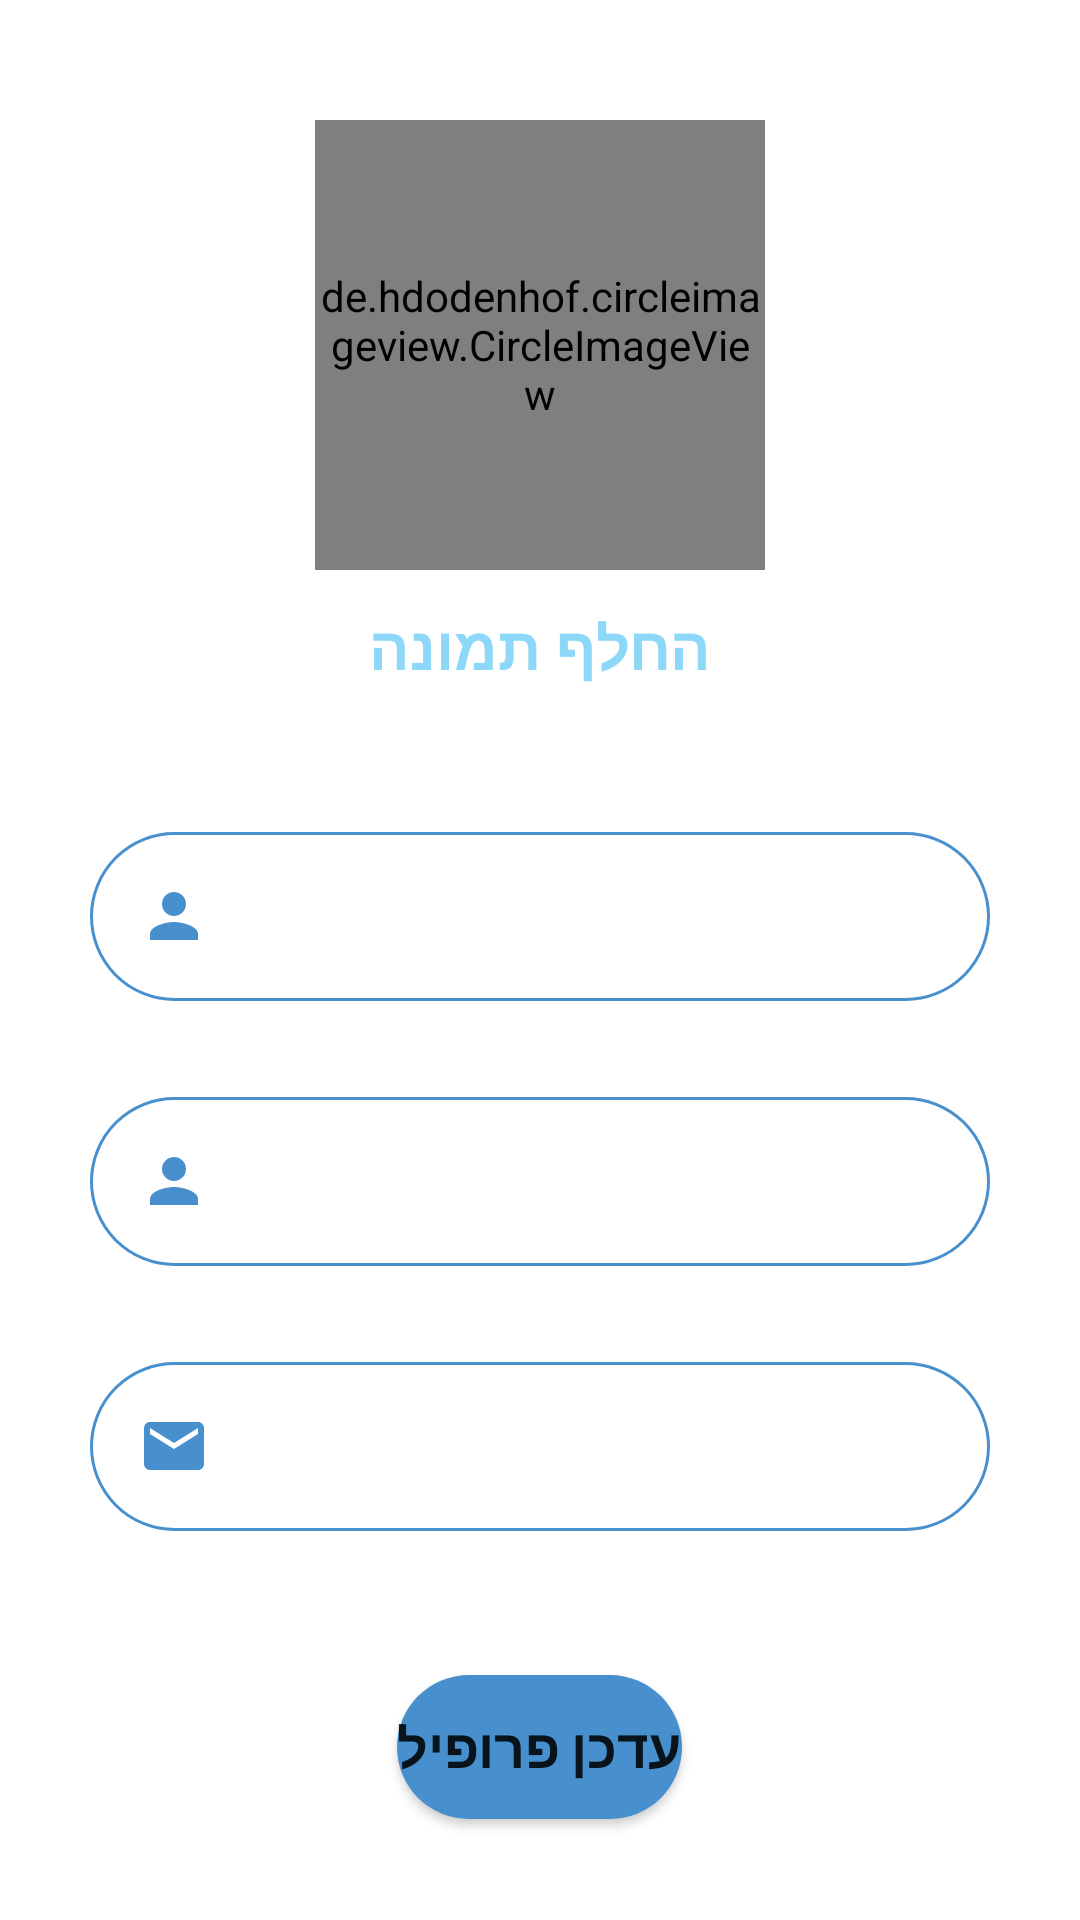

Layout XML and referenced resources for this Android screen:
<!-- AndroidManifest.xml: application theme Theme.MyApplication -->
<!-- res/layout/activity_edit_employee_profile.xml -->
<?xml version="1.0" encoding="utf-8"?>
<RelativeLayout xmlns:android="http://schemas.android.com/apk/res/android"
    xmlns:app="http://schemas.android.com/apk/res-auto"
    xmlns:tools="http://schemas.android.com/tools"
    android:layout_width="match_parent"
    android:layout_height="match_parent"
    tools:context=".editEmployeeProfile"
    android:id="@+id/editEmployeeProfileActivity">

    <de.hdodenhof.circleimageview.CircleImageView
        android:id="@+id/employee_profile_image_update"
        android:layout_width="150dp"
        android:layout_height="150dp"
        android:layout_centerHorizontal="true"
        android:layout_marginTop="40dp"
        android:src="@drawable/profile_icon"
        app:civ_border_color="@color/icon_dark_blue"
        app:civ_border_width="2dp" />

    <TextView
        android:id="@+id/changeEmployeeProfileImage"
        android:layout_width="wrap_content"
        android:layout_height="wrap_content"
        android:layout_below="@+id/employee_profile_image_update"
        android:layout_centerHorizontal="true"
        android:layout_marginTop="12dp"
        android:text="החלף תמונה"
        android:textColor="@color/icon_ligth_blue"
        android:textSize="20sp"
        android:textStyle="bold"

        />

    <EditText
        android:id="@+id/editProfEmployeeFNText"
        android:layout_width="300dp"
        android:layout_height="wrap_content"
        android:layout_below="@id/changeEmployeeProfileImage"
        android:layout_centerHorizontal="true"
        android:layout_marginTop="48dp"
        android:background="@drawable/round_borded"
        android:drawableStart="@drawable/ic_baseline_person_24"
        android:drawablePadding="16dp"
        android:ems="10"
        android:inputType="textEmailAddress"
        android:padding="16dp" />

    <EditText
        android:id="@+id/editProfEmployeeLNText"
        android:layout_width="300dp"
        android:layout_height="wrap_content"
        android:layout_below="@+id/editProfEmployeeFNText"
        android:layout_centerHorizontal="true"
        android:layout_marginTop="32dp"
        android:background="@drawable/round_borded"
        android:drawableStart="@drawable/ic_baseline_person_24"
        android:drawablePadding="16dp"
        android:ems="10"
        android:inputType="textEmailAddress"
        android:padding="16dp" />

    <EditText
        android:id="@+id/editProfEmployeeEmailText"
        android:layout_width="300dp"
        android:layout_height="wrap_content"
        android:layout_below="@id/editProfEmployeeLNText"
        android:layout_centerHorizontal="true"
        android:layout_marginTop="32dp"
        android:background="@drawable/round_borded"
        android:drawableStart="@drawable/ic_email"
        android:drawablePadding="16dp"
        android:ems="10"
        android:inputType="textEmailAddress"
        android:padding="16dp" />


    <Button
        android:id="@+id/updateEmployeeProfileBTN"
        android:layout_width="wrap_content"
        android:layout_height="wrap_content"
        android:layout_below="@id/editProfEmployeeEmailText"
        android:layout_centerHorizontal="true"
        android:layout_marginTop="48dp"
        android:background="@drawable/rounded_bg"
        android:text="עדכן פרופיל"
        android:textSize="18sp"
        android:textStyle="bold" />



</RelativeLayout>
<!-- resources referenced by this layout -->
<resources>
  <color name="icon_dark_blue">#4790cd</color>
  <color name="icon_ligth_blue">#8dd8f8</color>
  <!-- drawable ic_baseline_person_24 (drawable) -->
  <vector xmlns:android="http://schemas.android.com/apk/res/android"
      android:width="24dp"
      android:height="24dp"
      android:viewportWidth="24"
      android:viewportHeight="24"
      android:tint="@color/icon_dark_blue">
    <path
        android:fillColor="@android:color/white"
        android:pathData="M12,12c2.21,0 4,-1.79 4,-4s-1.79,-4 -4,-4 -4,1.79 -4,4 1.79,4 4,4zM12,14c-2.67,0 -8,1.34 -8,4v2h16v-2c0,-2.66 -5.33,-4 -8,-4z"/>
  </vector>
  <!-- drawable ic_email (drawable) -->
  <vector android:height="24dp" android:tint="@color/icon_dark_blue"
      android:viewportHeight="24" android:viewportWidth="24"
      android:width="24dp" xmlns:android="http://schemas.android.com/apk/res/android">
      <path android:fillColor="@android:color/white" android:pathData="M20,4L4,4c-1.1,0 -1.99,0.9 -1.99,2L2,18c0,1.1 0.9,2 2,2h16c1.1,0 2,-0.9 2,-2L22,6c0,-1.1 -0.9,-2 -2,-2zM20,8l-8,5 -8,-5L4,6l8,5 8,-5v2z"/>
  </vector>
  <!-- drawable round_borded (drawable) -->
  <?xml version="1.0" encoding="utf-8"?>
  <shape android:shape="rectangle" xmlns:android="http://schemas.android.com/apk/res/android">
      <stroke android:color="@color/icon_dark_blue"
          android:width="1dp"/>
      <corners android:radius="100dp"/>
  </shape>
  <!-- drawable rounded_bg (drawable) -->
  <?xml version="1.0" encoding="utf-8"?>
  <shape android:shape="rectangle" xmlns:android="http://schemas.android.com/apk/res/android">
      <solid android:color="@color/icon_dark_blue"/>
      <corners android:radius="100dp"/>
  </shape>
  <style name="Theme.MyApplication" parent="Theme.MaterialComponents.DayNight.NoActionBar">
          
          <item name="colorPrimary">#1E7EC6</item>
          <item name="colorPrimaryVariant">#1E7EC6</item>
          <item name="colorOnPrimary">@color/white</item>
          
          <item name="colorSecondary">@color/icon_dark_blue</item>
          <item name="colorSecondaryVariant">@color/teal_700</item>
          <item name="colorOnSecondary">@color/black</item>
          
          <item name="android:statusBarColor" tools:targetApi="l">@color/icon_dark_blue</item>
          
      </style>
  <color name="white">#FFFFFFFF</color>
  <color name="teal_700">#FF018786</color>
  <color name="black">#FF000000</color>
</resources>
